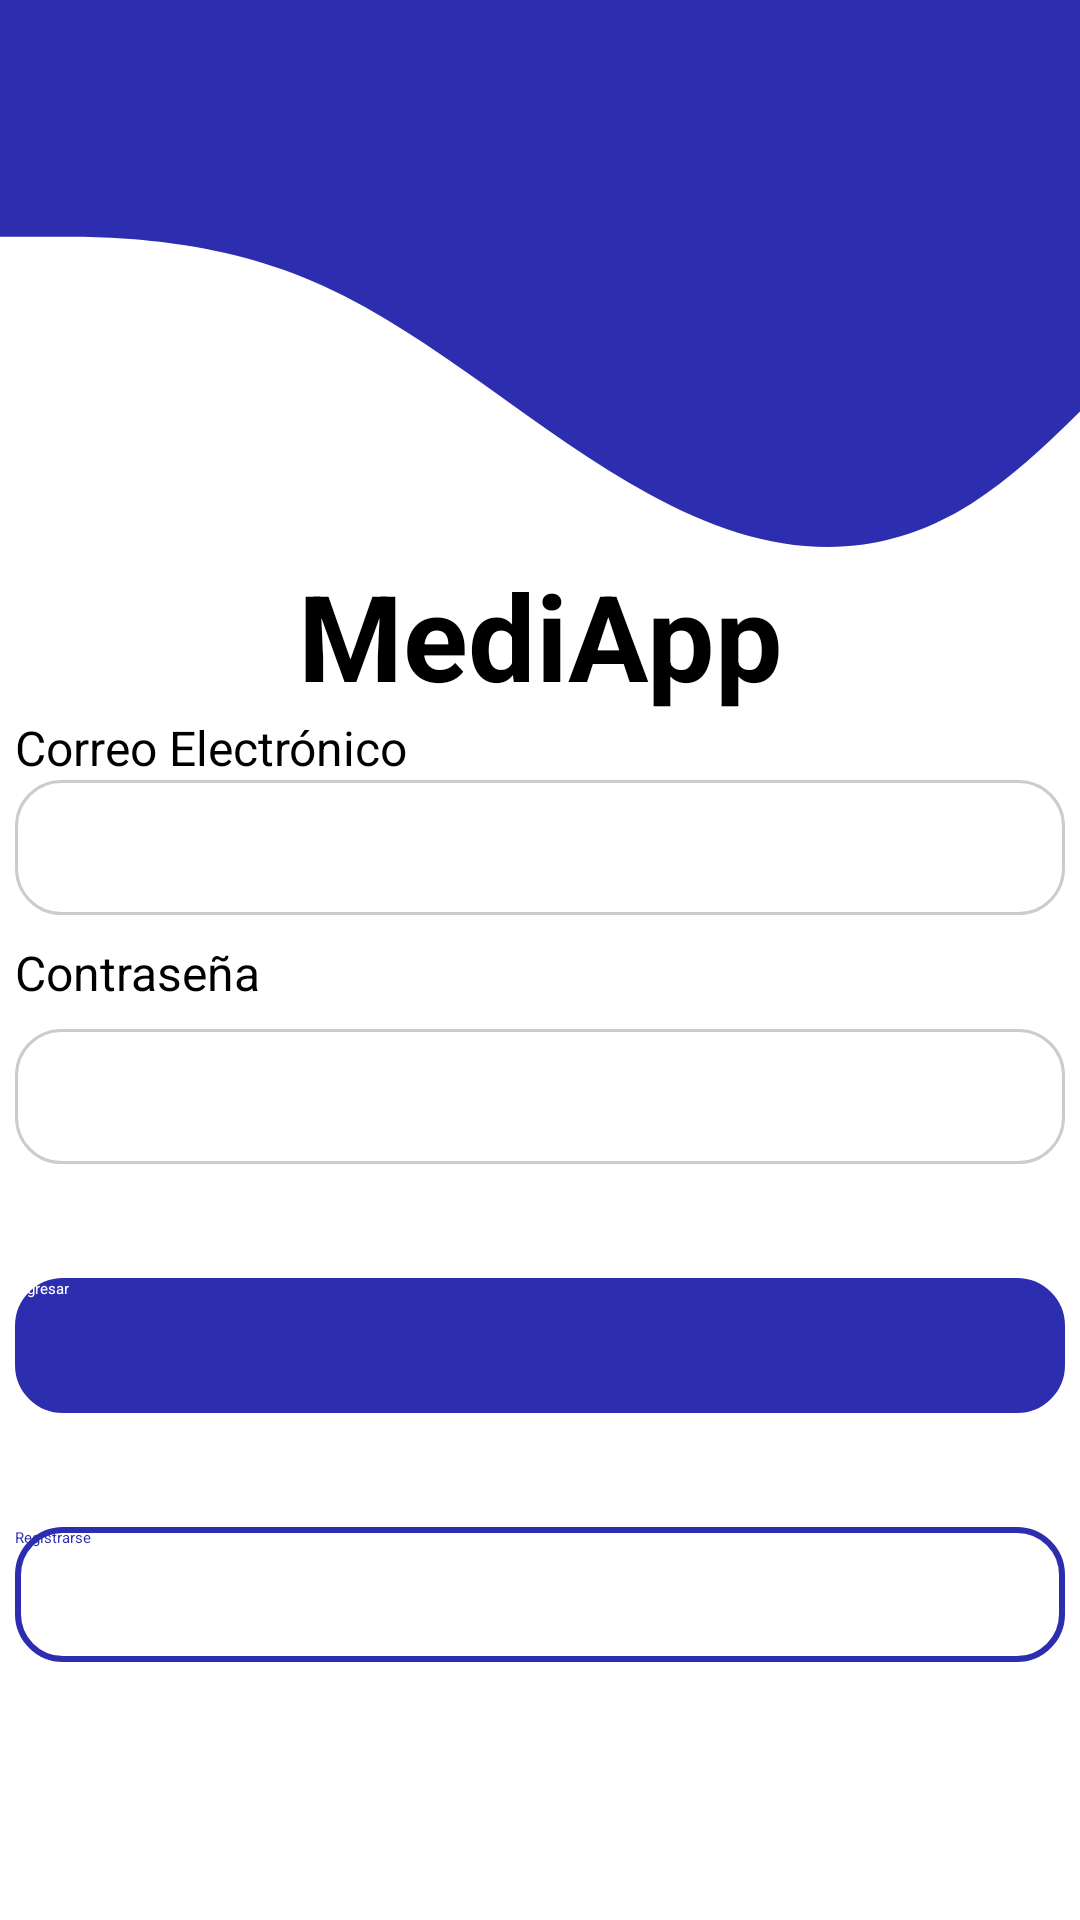

Android layout source for this screen:
<!-- AndroidManifest.xml: application theme Theme.MediApp -->
<!-- res/layout/activity_login.xml -->
<?xml version="1.0" encoding="utf-8"?>
<layout xmlns:android="http://schemas.android.com/apk/res/android"
    xmlns:app="http://schemas.android.com/apk/res-auto"
    xmlns:tools="http://schemas.android.com/tools">

    <data>
        <variable
            name="viewModel"
            type="com.appmovil.mediapp.viewmodel.AuthViewModel" />
    </data>

    <androidx.constraintlayout.widget.ConstraintLayout
        android:layout_width="match_parent"
        android:layout_height="match_parent"
        tools:context=".view.LoginActivity">

        <androidx.constraintlayout.widget.ConstraintLayout
            android:id="@+id/constraintLayout2"
            android:layout_width="match_parent"
            android:layout_height="185dp"
            android:background="@drawable/toolbar"
            app:layout_constraintBottom_toTopOf="@+id/mediapp"
            app:layout_constraintEnd_toEndOf="parent"
            app:layout_constraintStart_toStartOf="parent"
            app:layout_constraintTop_toTopOf="parent" />

        <TextView
            android:id="@+id/mediapp"
            android:layout_width="wrap_content"
            android:layout_height="wrap_content"
            android:gravity="center"
            android:text="MediApp"
            android:textColor="@color/black"
            android:textSize="40dp"
            android:textStyle="bold"
            app:layout_constraintBottom_toTopOf="@+id/email"
            app:layout_constraintEnd_toEndOf="parent"
            app:layout_constraintStart_toStartOf="parent"
            app:layout_constraintTop_toBottomOf="@+id/constraintLayout2" />

        <TextView
            android:id="@+id/email"
            android:layout_width="wrap_content"
            android:layout_height="wrap_content"
            android:text="Correo Electrónico"
            android:textSize="16dp"
            app:layout_constraintBottom_toTopOf="@+id/editemail"
            app:layout_constraintStart_toStartOf="@+id/editemail"
            app:layout_constraintTop_toBottomOf="@+id/mediapp" />

        <EditText
            android:id="@+id/editemail"
            android:layout_width="350dp"
            android:layout_height="45dp"
            android:background="@drawable/edit_text_background"
            android:elevation="13dp"
            android:ems="10"
            android:inputType="textEmailAddress"
            app:layout_constraintBottom_toTopOf="@+id/password"
            app:layout_constraintEnd_toEndOf="parent"
            app:layout_constraintHorizontal_bias="0.5"
            app:layout_constraintStart_toStartOf="parent"
            app:layout_constraintTop_toBottomOf="@+id/mediapp" />

        <TextView
            android:id="@+id/password"
            android:layout_width="wrap_content"
            android:layout_height="wrap_content"
            android:text="Contraseña"
            android:textSize="16dp"
            app:layout_constraintBottom_toTopOf="@+id/editpassword"
            app:layout_constraintStart_toStartOf="@+id/editpassword"
            app:layout_constraintTop_toBottomOf="@+id/editemail" />

        <EditText
            android:id="@+id/editpassword"
            android:layout_width="350dp"
            android:layout_height="45dp"
            android:background="@drawable/edit_text_background"
            android:elevation="13dp"
            android:ems="10"
            android:gravity="center"
            android:inputType="textPassword"
            app:layout_constraintBottom_toTopOf="@+id/btnIngresar"
            app:layout_constraintEnd_toEndOf="parent"
            app:layout_constraintHorizontal_bias="0.5"
            app:layout_constraintStart_toStartOf="parent"
            app:layout_constraintTop_toBottomOf="@+id/editemail" />

        <androidx.appcompat.widget.AppCompatButton
            android:id="@+id/btnIngresar"
            android:layout_width="350dp"
            android:layout_height="45dp"
            android:background="@drawable/button_border"
            android:backgroundTint="@color/blue"
            android:text="Ingresar"
            android:textColor="@color/white"
            app:layout_constraintBottom_toTopOf="@+id/btnRegistrarse"
            app:layout_constraintEnd_toEndOf="parent"
            app:layout_constraintHorizontal_bias="0.5"
            app:layout_constraintStart_toStartOf="parent"
            app:layout_constraintTop_toBottomOf="@+id/editpassword" />

        <androidx.appcompat.widget.AppCompatButton
            android:id="@+id/btnRegistrarse"
            android:layout_width="350dp"
            android:layout_height="45dp"
            android:layout_marginBottom="48dp"
            android:background="@drawable/button_border"
            android:text="Registrarse"
            android:textColor="@color/blue"
            android:elevation="15dp"
            app:layout_constraintBottom_toBottomOf="parent"
            app:layout_constraintEnd_toEndOf="parent"
            app:layout_constraintHorizontal_bias="0.5"
            app:layout_constraintStart_toStartOf="parent"
            app:layout_constraintTop_toBottomOf="@+id/btnIngresar" />

    </androidx.constraintlayout.widget.ConstraintLayout>
</layout>
<!-- resources referenced by this layout -->
<resources>
  <color name="black">#FF000000</color>
  <color name="blue">#2D2DAF</color>
  <color name="white">#FFFFFFFF</color>
  <!-- drawable button_border (drawable) -->
  <shape xmlns:android="http://schemas.android.com/apk/res/android">
      <solid android:color="#FFFFFF"/>
      <stroke android:width="2dp" android:color="@color/blue"/>
      <corners android:radius="15dp"/>
  </shape>
  <!-- drawable edit_text_background (drawable) -->
  <shape xmlns:android="http://schemas.android.com/apk/res/android">
      <solid android:color="#FFFFFF"/>
      <stroke android:width="1dp" android:color="#CCCCCC"/>
      <corners android:radius="15dp"/>
      <padding android:left="10dp" android:top="10dp" android:right="10dp" android:bottom="10dp"/>
  </shape>
  <!-- drawable toolbar (drawable) -->
  <?xml version="1.0" encoding="utf-8"?>
  <vector xmlns:android="http://schemas.android.com/apk/res/android"
      android:width="1000dp"
      android:height="550dp"
      android:viewportWidth="400"
      android:viewportHeight="300">
  
      <path
          android:fillColor="#2D2DAF"
          android:pathData="M0,128L20,128C40,128,80,128,120,154.7C160,181,200,235,240,266.7C280,299,320,309,360,272C400,235,440,149,480,117.3C520,85,560,107,600,122.7C640,139,680,149,720,165.3C760,181,800,203,840,197.3C880,192,920,160,960,165.3C1000,171,1040,213,1080,218.7C1120,224,1160,192,1200,176C1240,160,1280,160,1320,170.7C1360,181,1400,203,1420,213.3L1440,224L1440,0L1420,0C1400,0,1360,0,1320,0C1280,0,1240,0,1200,0C1160,0,1120,0,1080,0C1040,0,1000,0,960,0C920,0,880,0,840,0C800,0,760,0,720,0C680,0,640,0,600,0C560,0,520,0,480,0C440,0,400,0,360,0C320,0,280,0,240,0C200,0,160,0,120,0C80,0,40,0,20,0L0,0Z" />
  </vector>
  <style name="Theme.MediApp" parent="Base.Theme.MediApp">
          
          <item name="android:navigationBarColor">@android:color/transparent</item>
          <item name="android:statusBarColor">@android:color/transparent</item>
          <item name="android:windowLightStatusBar">?attr/isLightTheme</item>
      </style>
</resources>
